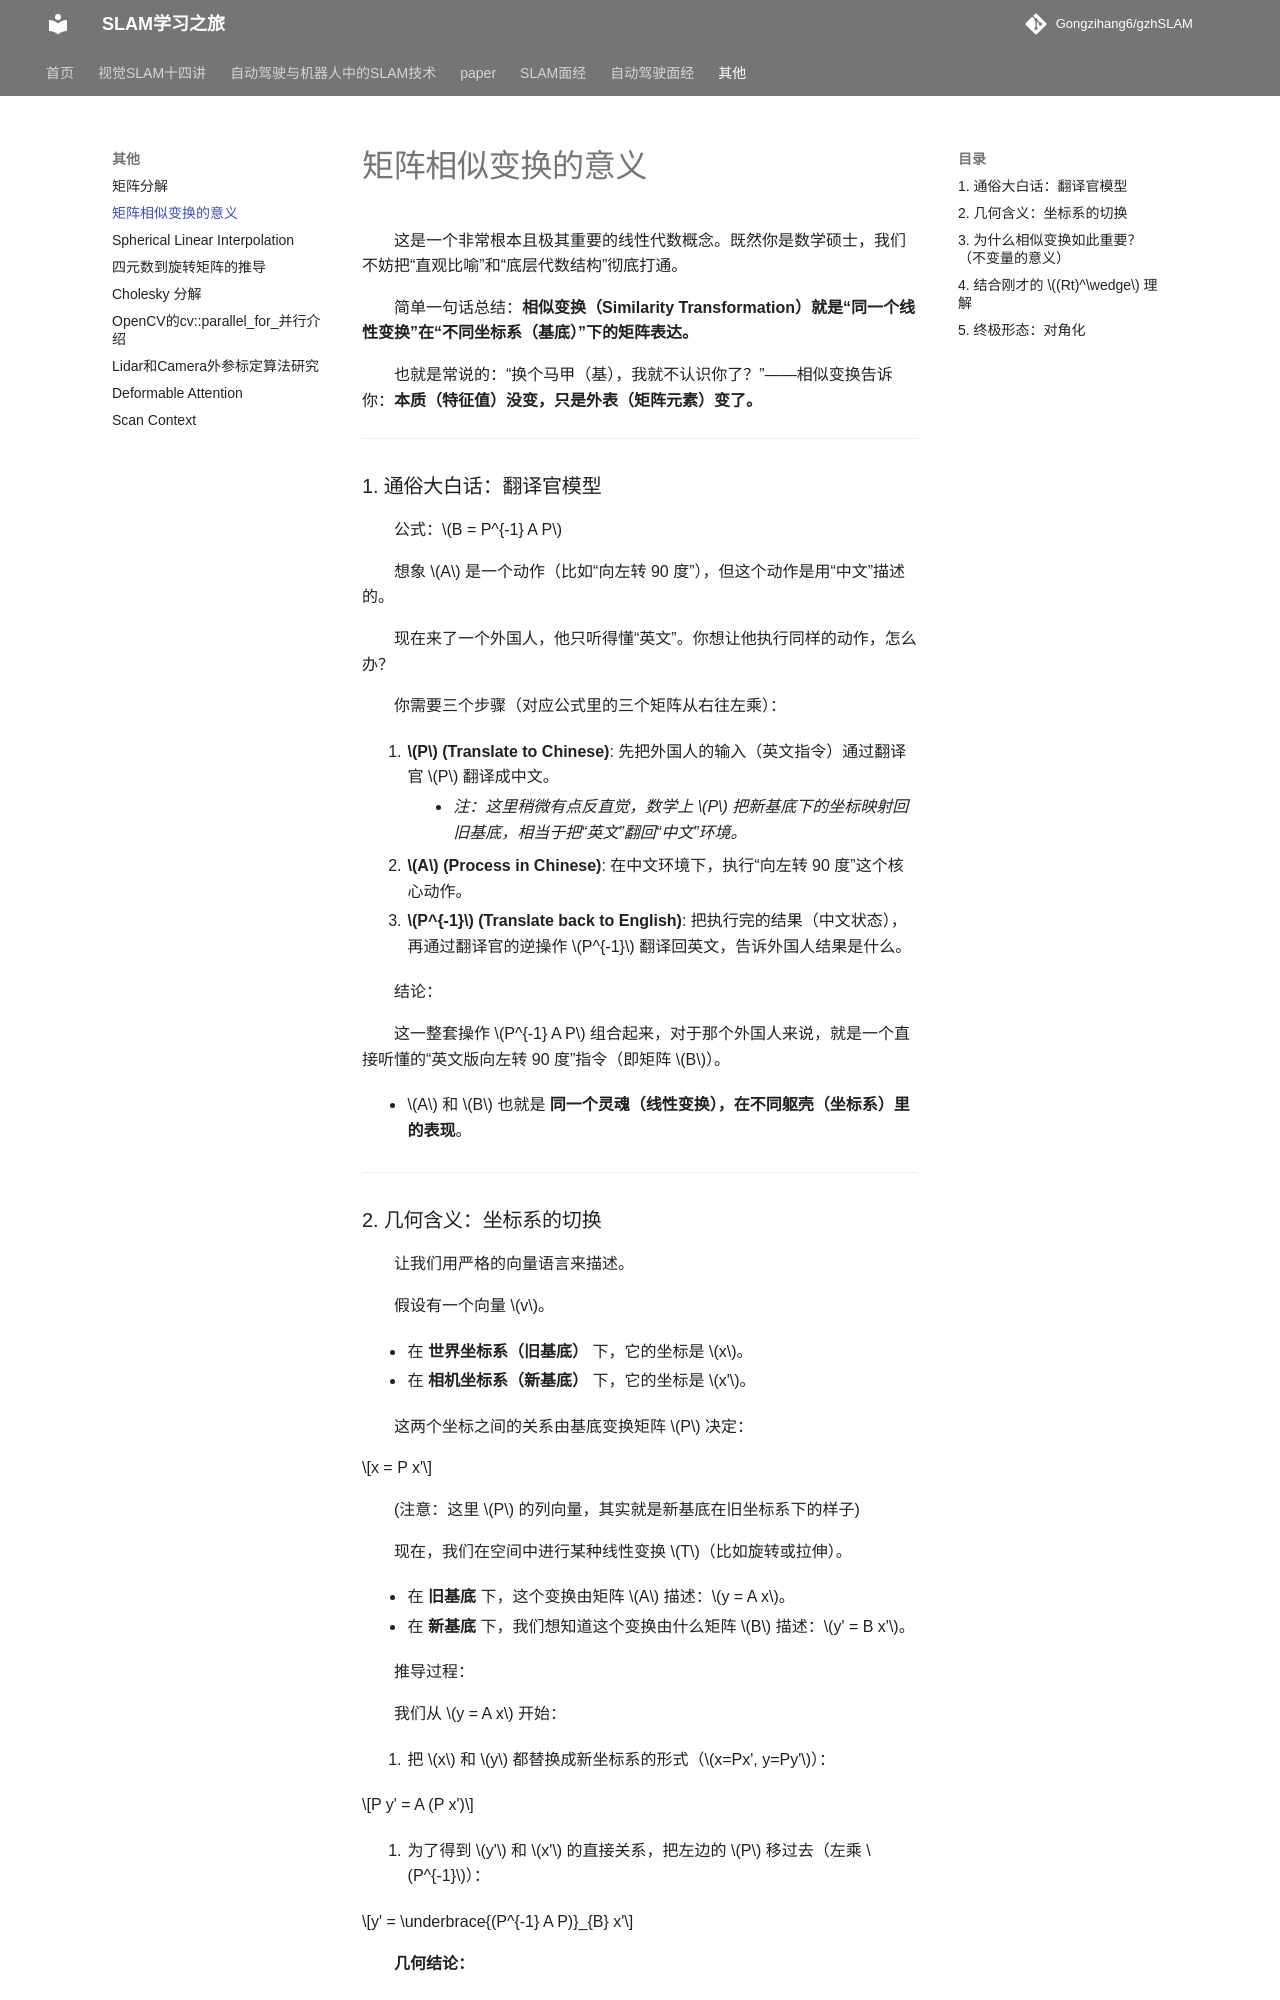

repository: Gongzihang6/gzhSLAM · page: 其他/矩阵相似变换的意义/index.html · generator: mkdocs

这是一个非常根本且极其重要的线性代数概念。既然你是数学硕士，我们不妨把“直观比喻”和“底层代数结构”彻底打通。

简单一句话总结：**相似变换（Similarity Transformation）就是“同一个线性变换”在“不同坐标系（基底）”下的矩阵表达。**

也就是常说的：“换个马甲（基），我就不认识你了？”——相似变换告诉你：**本质（特征值）没变，只是外表（矩阵元素）变了。**

------

### 1. 通俗大白话：翻译官模型

公式：$B = P^{-1} A P$

想象 $A$ 是一个动作（比如“向左转 90 度”），但这个动作是用“中文”描述的。

现在来了一个外国人，他只听得懂“英文”。你想让他执行同样的动作，怎么办？

你需要三个步骤（对应公式里的三个矩阵从右往左乘）：

1. **$P$ (Translate to Chinese)**: 先把外国人的输入（英文指令）通过翻译官 $P$ 翻译成中文。
    - *注：这里稍微有点反直觉，数学上 $P$ 把新基底下的坐标映射回旧基底，相当于把“英文”翻回“中文”环境。*
2. **$A$ (Process in Chinese)**: 在中文环境下，执行“向左转 90 度”这个核心动作。
3. **$P^{-1}$ (Translate back to English)**: 把执行完的结果（中文状态），再通过翻译官的逆操作 $P^{-1}$ 翻译回英文，告诉外国人结果是什么。

结论：

这一整套操作 $P^{-1} A P$ 组合起来，对于那个外国人来说，就是一个直接听懂的“英文版向左转 90 度”指令（即矩阵 $B$）。

- $A$ 和 $B$ 也就是 **同一个灵魂（线性变换），在不同躯壳（坐标系）里的表现**。

------

### 2. 几何含义：坐标系的切换

让我们用严格的向量语言来描述。

假设有一个向量 $v$。

- 在 **世界坐标系（旧基底）** 下，它的坐标是 $x$。
- 在 **相机坐标系（新基底）** 下，它的坐标是 $x'$。

这两个坐标之间的关系由基底变换矩阵 $P$ 决定：



$$x = P x'$$



(注意：这里 $P$ 的列向量，其实就是新基底在旧坐标系下的样子)

现在，我们在空间中进行某种线性变换 $T$（比如旋转或拉伸）。

- 在 **旧基底** 下，这个变换由矩阵 $A$ 描述：$y = A x$。
- 在 **新基底** 下，我们想知道这个变换由什么矩阵 $B$ 描述：$y' = B x'$。

推导过程：

我们从 $y = A x$ 开始：

1. 把 $x$ 和 $y$ 都替换成新坐标系的形式（$x=Px', y=Py'$）：



$$P y' = A (P x')$$

2. 为了得到 $y'$ 和 $x'$ 的直接关系，把左边的 $P$ 移过去（左乘 $P^{-1}$）：



$$y' = \underbrace{(P^{-1} A P)}_{B} x'$$

**几何结论：**

- **$A$** 是在标准坐标系下看这个变换。
- **$P^{-1} A P$** 是站在 **新基底（$P$ 的列向量所张成的空间）** 上看 **同一个变换**。

------
